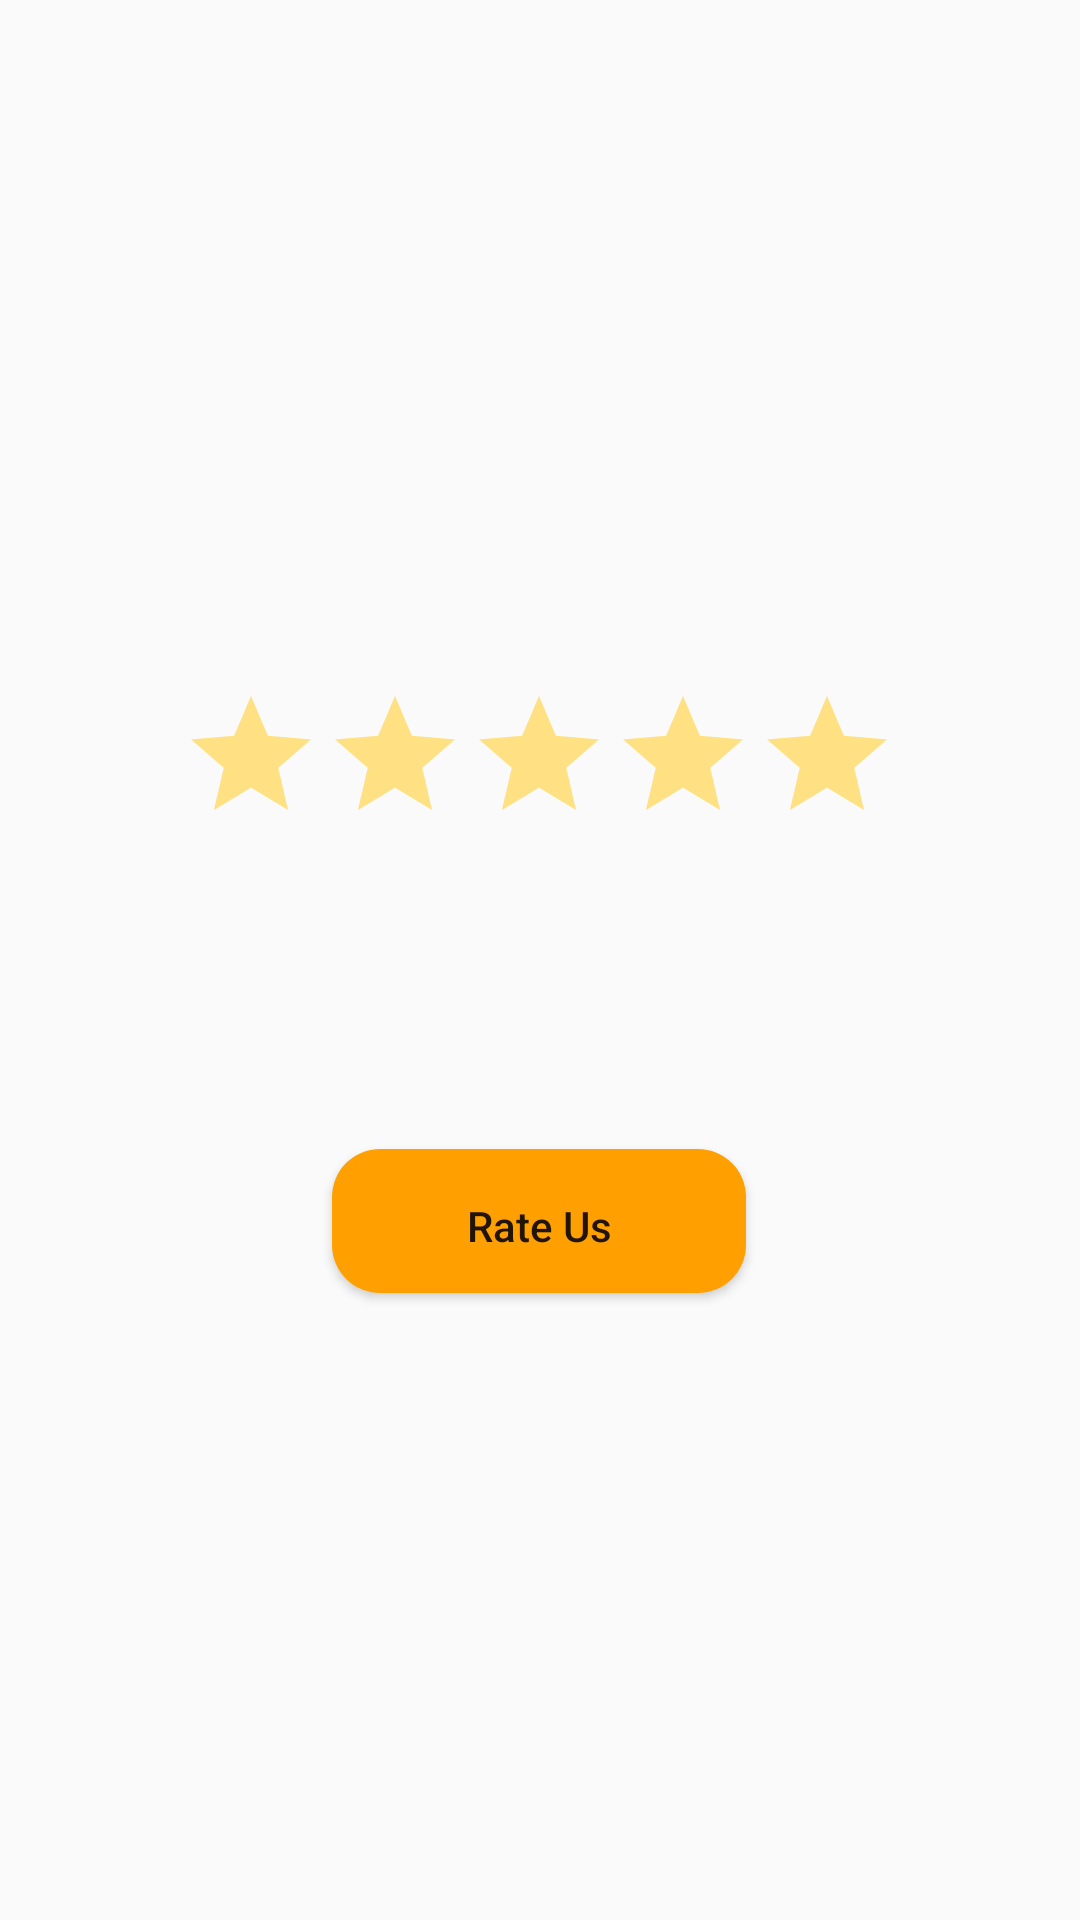

This screen was rendered from an Android layout file. Write that file and the resources it references.
<!-- AndroidManifest.xml: application theme NoActionBar -->
<!-- res/layout/fragment_rate.xml -->
<?xml version="1.0" encoding="utf-8"?>
<androidx.constraintlayout.widget.ConstraintLayout xmlns:android="http://schemas.android.com/apk/res/android"
    xmlns:app="http://schemas.android.com/apk/res-auto"
    xmlns:tools="http://schemas.android.com/tools"
    android:layout_width="match_parent"
    android:layout_height="match_parent"
    tools:context=".RateFragment">

    <RatingBar
        android:id="@+id/ratingBar"
        android:layout_width="wrap_content"
        android:layout_height="wrap_content"
        app:layout_constraintBottom_toBottomOf="parent"
        app:layout_constraintEnd_toEndOf="parent"
        app:layout_constraintHorizontal_bias="0.497"
        app:layout_constraintStart_toStartOf="parent"
        app:layout_constraintTop_toTopOf="parent"
        app:layout_constraintVertical_bias="0.391"
        android:numStars="5"
        android:progressBackgroundTint="@color/gold_200"/>

    <Button
        android:id="@+id/btnRateUs"
        android:layout_width="138dp"
        android:layout_height="48dp"
        android:layout_gravity="center_horizontal"
        android:background="@drawable/rounded_button"
        android:padding="@dimen/margin_16dp"
        android:text="@string/rate_us"
        android:textAllCaps="false"
        app:layout_constraintBottom_toBottomOf="parent"
        app:layout_constraintEnd_toEndOf="parent"
        app:layout_constraintHorizontal_bias="0.498"
        app:layout_constraintStart_toStartOf="parent"
        app:layout_constraintTop_toTopOf="parent"
        app:layout_constraintVertical_bias="0.647" />

    <TextView
        android:id="@+id/textView"
        android:layout_width="154dp"
        android:layout_height="49dp"
        android:text=""
        android:textSize="24sp"
        app:layout_constraintBottom_toBottomOf="parent"
        app:layout_constraintEnd_toEndOf="parent"
        app:layout_constraintHorizontal_bias="0.463"
        app:layout_constraintStart_toStartOf="parent"
        app:layout_constraintTop_toTopOf="parent"
        app:layout_constraintVertical_bias="0.514" />
</androidx.constraintlayout.widget.ConstraintLayout>
<!-- resources referenced by this layout -->
<resources>
  <color name="gold_200">#FFE082</color>
  <dimen name="margin_16dp">16dp</dimen>
  <!-- drawable rounded_button (drawable) -->
  <?xml version="1.0" encoding="utf-8"?>
  <shape xmlns:android="http://schemas.android.com/apk/res/android">
      <corners android:radius="16dp"/>
      <solid android:color="@color/gold_700"/>
  </shape>
  <string name="rate_us">Rate Us</string>
  <style name="NoActionBar" parent="Theme.MaterialComponents.Light.NoActionBar.Bridge">
          <item name="android:windowActionBar">false</item>
          <item name="android:windowNoTitle">true</item>
  
          
          <item name="colorPrimary">@color/gold_500</item>
          <item name="colorPrimaryVariant">@color/gold_700</item>
          <item name="colorOnPrimary">@color/white</item>
          
          
          <item name="android:statusBarColor" tools:targetApi="l">?attr/colorPrimaryVariant</item>
          <item name="android:windowFullscreen">true</item>
          
      </style>
  <color name="gold_700">#ffa000</color>
  <color name="gold_500">#ffc107</color>
  <color name="white">#FFFFFFFF</color>
</resources>
